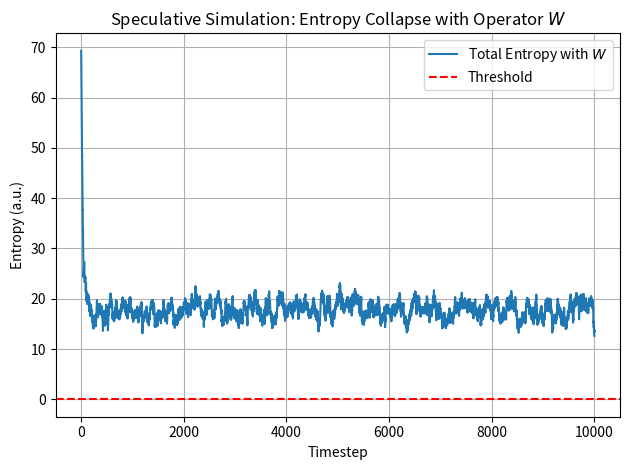

Here is the Python script that generated this plot:

import numpy as np
import matplotlib.pyplot as plt

num_subsystems = 100
entropy_threshold = 1e-3
w_strength = 0.05  # strength of speculative W influence

def generate_initial_state():
    return np.eye(2) / 2

def von_neumann_entropy(rho):
    eigvals = np.linalg.eigvalsh(rho)
    eigvals = eigvals[eigvals > 0]
    return -np.sum(eigvals * np.log(eigvals))

def unitary_evolve(rho):
    theta = np.random.rand() * 2 * np.pi
    U = np.array([[np.cos(theta), -np.sin(theta)],
                  [np.sin(theta), np.cos(theta)]])
    return U @ rho @ U.T.conj()

def entropy_reset(rho):
    return np.array([[1, 0], [0, 0]])

def apply_W_operator(rho, avg_state):
    return 0.95 * rho + 0.05 * avg_state

states = [generate_initial_state() for _ in range(num_subsystems)]
entropies = []

timestep_limit = 10000  # max loop cap
bounce_reached = False

for t in range(timestep_limit):
    total_entropy = 0
    avg_state = sum(states) / num_subsystems
    for i in range(num_subsystems):
        if np.random.rand() < 0.02:
            states[i] = entropy_reset(states[i])
        else:
            states[i] = unitary_evolve(states[i])
            if np.random.rand() < w_strength:
                states[i] = apply_W_operator(states[i], avg_state)
        total_entropy += von_neumann_entropy(states[i])
    entropies.append(total_entropy)
    if total_entropy < entropy_threshold:
        print(f"Bounce triggered at timestep {t}")
        break

plt.plot(entropies, label="Total Entropy with $W$")
plt.axhline(entropy_threshold, color='red', linestyle='--', label="Threshold")
plt.title("Speculative Simulation: Entropy Collapse with Operator $W$")
plt.xlabel("Timestep")
plt.ylabel("Entropy (a.u.)")
plt.grid(True)
plt.legend()
plt.tight_layout()
plt.savefig("entropy_bounce_simulation_W.png")
plt.show()
